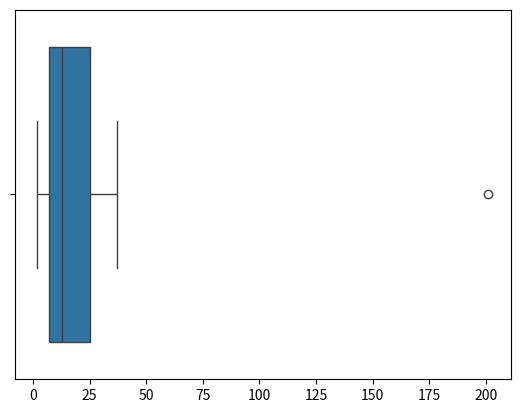

Python code for this plot:
import numpy as np
import seaborn as sns
import matplotlib.pyplot as plt

arr =np.array([2,3,4,6,7,8,9,12,13,16,17,23,25,27,34,37,201])
print("Original Array:", arr)

Q1=np.percentile(arr,25)
print("Q1:", Q1)

Q3=np.percentile(arr,75)
print("Q3:", Q3)

IQR=Q3-Q1
print("IQR:", IQR)

Upper_limit=Q3+1.5*IQR
print("Upper limit:", Upper_limit)

Lower_limit=Q1-1.5*IQR
print("Lower limit:", Lower_limit)

Outliers=[]
for i in arr:
    if(i>=Upper_limit or i<=Lower_limit):
        Outliers.append(i)

print("Outliers in the given data:", Outliers)        

sns.boxplot(x=arr)
plt.show()
